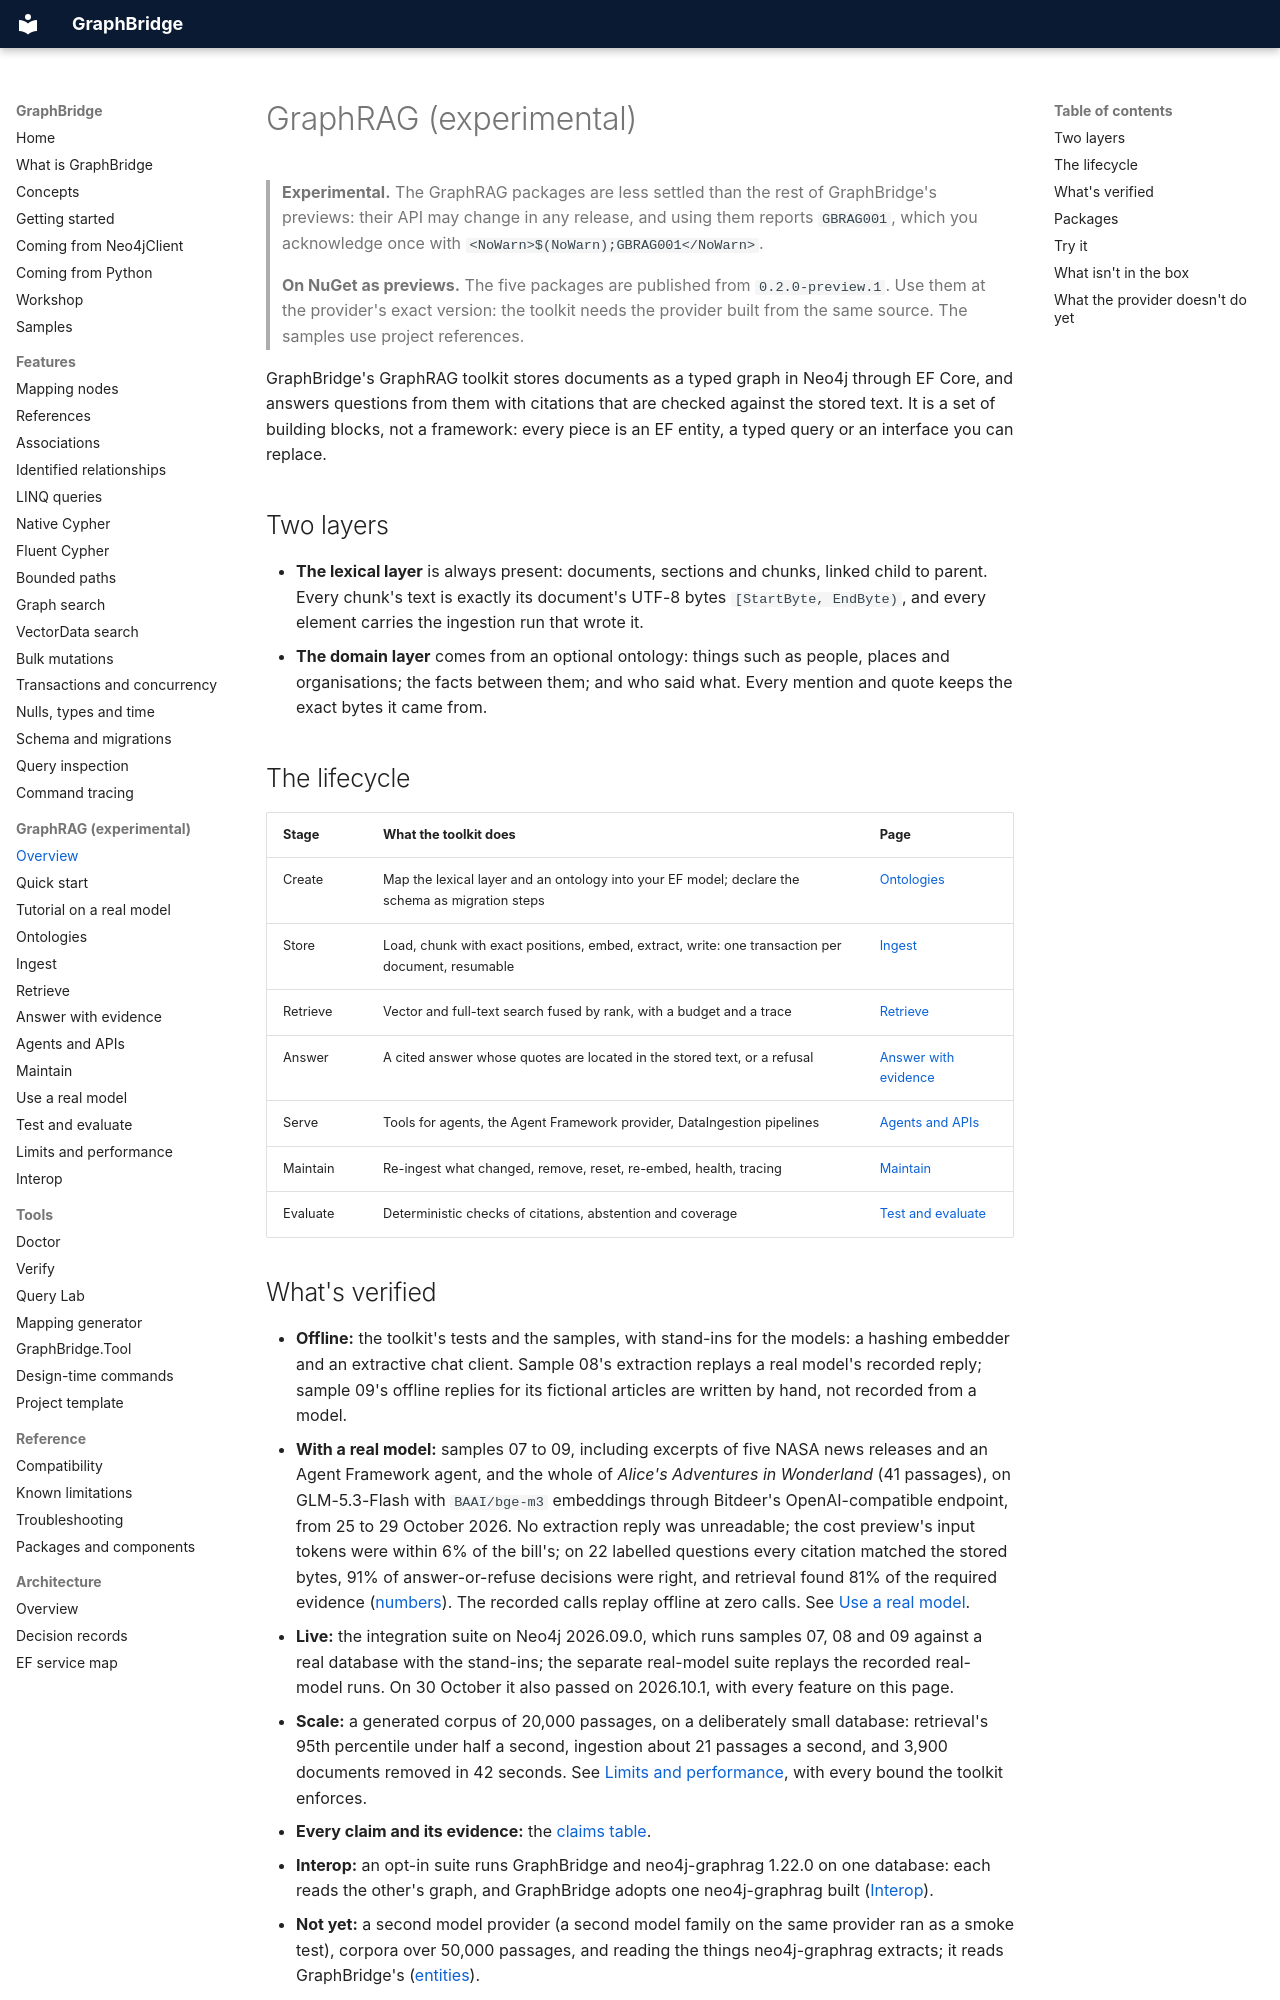

repository: joslat/GraphBridge.EFCore · page: graphrag/index.html · generator: mkdocs

# GraphRAG (experimental)

> **Experimental.** The GraphRAG packages are less settled than the rest of GraphBridge's previews: their API may change in any release, and using them reports `GBRAG001`, which you acknowledge once with `<NoWarn>$(NoWarn);GBRAG001</NoWarn>`.

> **On NuGet as previews.** The five packages are published from `0.2.0-preview.1`. Use them at the provider's exact version: the toolkit needs the provider built from the same source. The samples use project references.

GraphBridge's GraphRAG toolkit stores documents as a typed graph in Neo4j through EF Core, and answers questions from them with citations that are checked against the stored text. It is a set of building blocks, not a framework: every piece is an EF entity, a typed query or an interface you can replace.

## Two layers

- **The lexical layer** is always present: documents, sections and chunks, linked child to parent. Every chunk's text is exactly its document's UTF-8 bytes `[StartByte, EndByte)`, and every element carries the ingestion run that wrote it.
- **The domain layer** comes from an optional ontology: things such as people, places and organisations; the facts between them; and who said what. Every mention and quote keeps the exact bytes it came from.

## The lifecycle

| Stage | What the toolkit does | Page |
|---|---|---|
| Create | Map the lexical layer and an ontology into your EF model; declare the schema as migration steps | [Ontologies](ONTOLOGIES.md) |
| Store | Load, chunk with exact positions, embed, extract, write: one transaction per document, resumable | [Ingest](INGEST.md) |
| Retrieve | Vector and full-text search fused by rank, with a budget and a trace | [Retrieve](RETRIEVE.md) |
| Answer | A cited answer whose quotes are located in the stored text, or a refusal | [Answer with evidence](ANSWERS.md) |
| Serve | Tools for agents, the Agent Framework provider, DataIngestion pipelines | [Agents and APIs](AGENTS.md) |
| Maintain | Re-ingest what changed, remove, reset, re-embed, health, tracing | [Maintain](MAINTAIN.md) |
| Evaluate | Deterministic checks of citations, abstention and coverage | [Test and evaluate](EVALUATE.md) |
